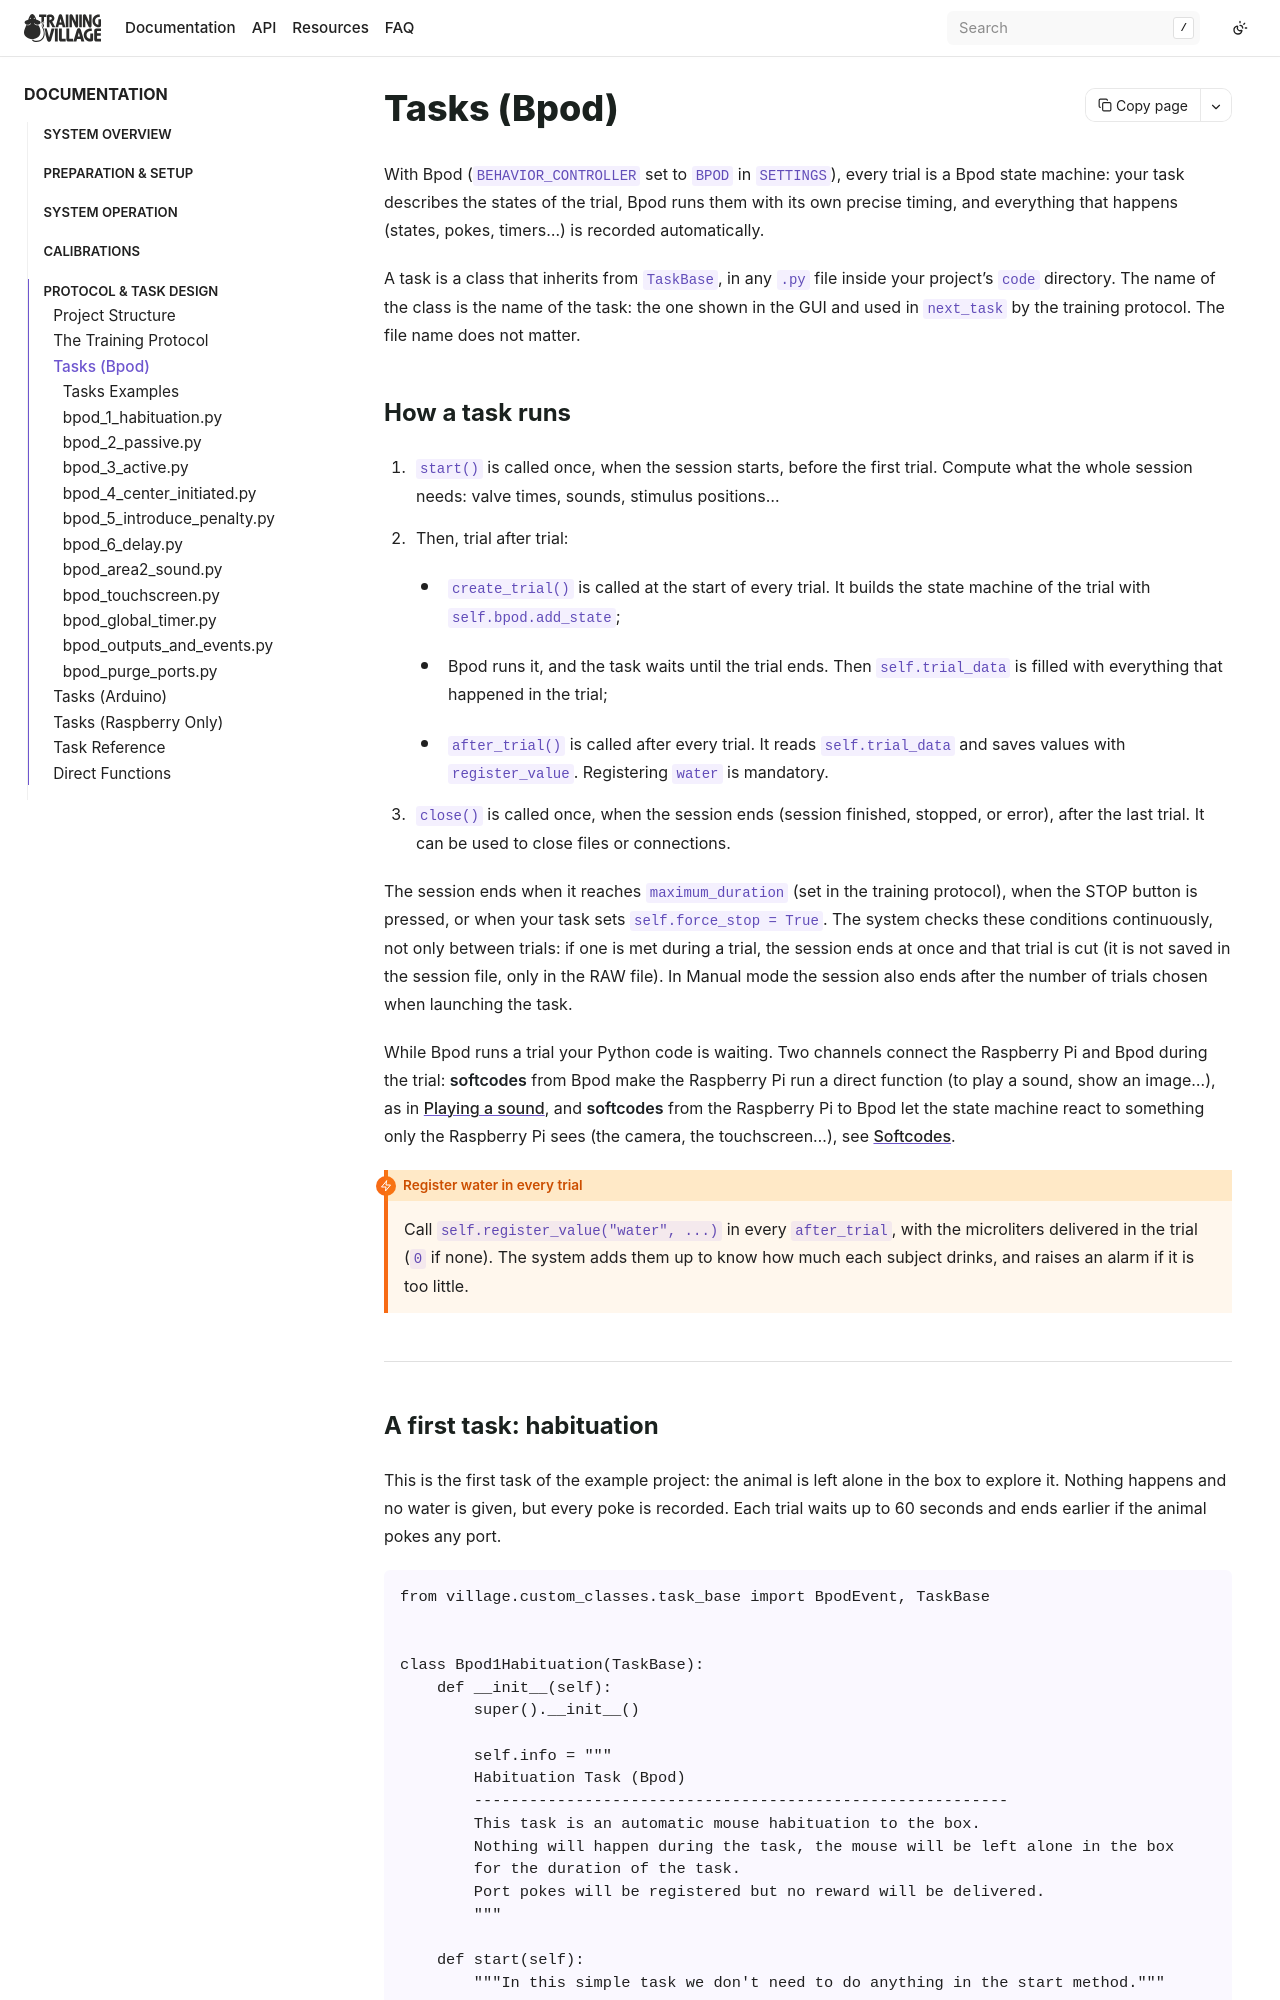

repository: BrainCircuitsBehaviorLab/village · page: protocols/tasks_bpod.html · generator: sphinx

## Tasks (Bpod)

With Bpod (`BEHAVIOR_CONTROLLER` set to `BPOD` in `SETTINGS`), every trial is a Bpod
state machine: your task describes the states of the trial, Bpod runs them with its
own precise timing, and everything that happens (states, pokes, timers...) is recorded
automatically.

A task is a class that inherits from `TaskBase`, in any `.py` file inside your
project's `code` directory. The name of the class is the name of the task: the one
shown in the GUI and used in `next_task` by the training protocol. The file name
does not matter.

### How a task runs

1. `start()` is called once, when the session starts, before the first trial.
   Compute what the whole session needs: valve times, sounds, stimulus positions...
2. Then, trial after trial:
   - `create_trial()` is called at the start of every trial. It builds the state
     machine of the trial with `self.bpod.add_state`;
   - Bpod runs it, and the task waits until the trial ends. Then `self.trial_data` is
     filled with everything that happened in the trial;
   - `after_trial()` is called after every trial. It reads `self.trial_data` and saves
     values with `register_value`. Registering `water` is mandatory.
3. `close()` is called once, when the session ends (session finished, stopped, or
   error), after the last trial. It can be used to close files or connections.

The session ends when it reaches `maximum_duration` (set in the training protocol),
when the STOP button is pressed, or when your task sets `self.force_stop = True`. The
system checks these conditions continuously, not only between trials: if one is met
during a trial, the session ends at once and that trial is cut (it is not saved in the
session file, only in the RAW file). In Manual mode the session also ends after the
number of trials chosen when launching the task.

While Bpod runs a trial your Python code is waiting. Two channels connect the Raspberry
Pi and Bpod during the trial: **softcodes** from Bpod make the Raspberry Pi run a
direct function (to play a sound, show an image...), as in
[Playing a sound](#playing-a-sound), and **softcodes** from the Raspberry Pi to Bpod
let the state machine react to something only the Raspberry Pi sees (the camera,
the touchscreen...), see [Softcodes](softcodes).

```{admonition} Register water in every trial
:class: warning
Call `self.register_value("water", ...)` in every `after_trial`, with the microliters
delivered in the trial (`0` if none). The system adds them up to know how much each
subject drinks, and raises an alarm if it is too little.
```

---
